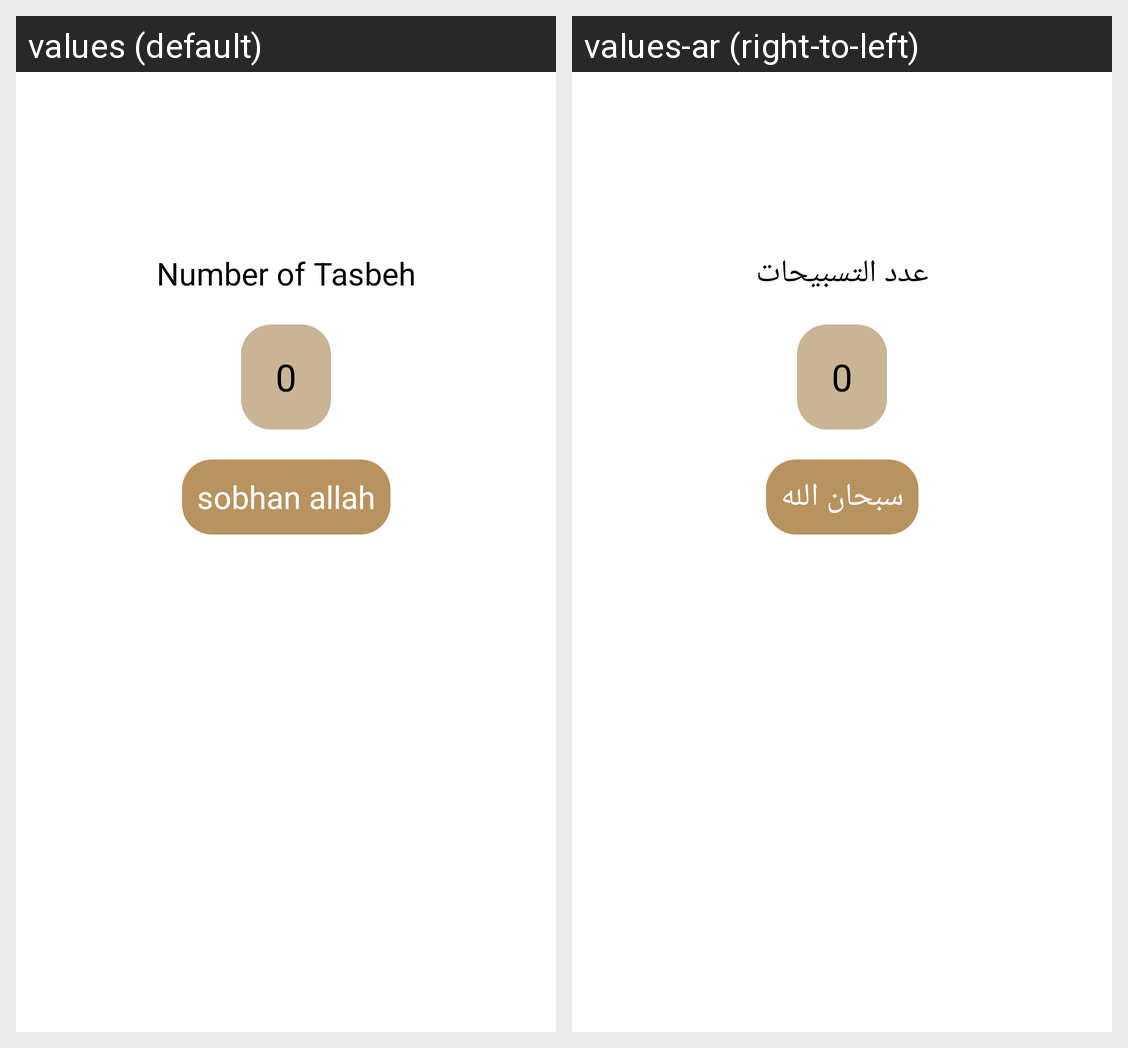

The Android screen above is rendered under two locales of the same app. Produce the string resources it draws, with the default and per-locale values.
Android screen res/layout/fragment_tasbeh.xml rendered under 2 locales, left to right: values (default), values-ar (right-to-left). Device: Nexus 5 (rendered at 1080×1920; each locale shown at half size, 540×960, under a caption strip naming it); theme Base.Theme.IslamicApp.
Strings drawn on this screen, with the default value and each locale's value (text and hints the layout hard-codes, and strings that could not be matched under every locale, appear in the picture but are not listed):

number_of_tasbeh
  values: Number of Tasbeh
  values-ar: عدد التسبيحات

sobhan_allah
  values: sobhan allah
  values-ar: سبحان الله
